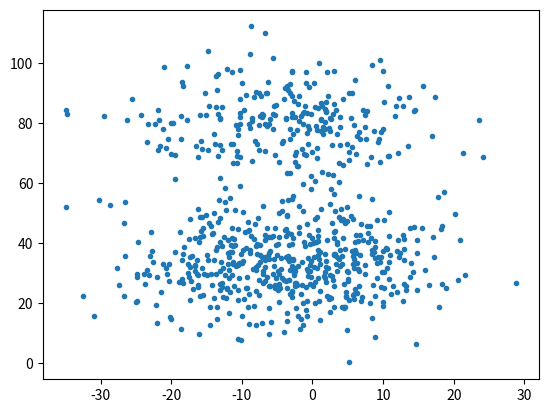

Python code for this plot:
#!/usr/bin/env python
import numpy as np
import matplotlib.pyplot as plt


def rand_clusters(within_cluster_stddev, between_cluster_variance, num_clusters, points_per_cluster):
    '''Return a dataset of clustered points.

    @param within_cluster_stddev the standard deviation within each cluster.
    @param between_cluster_variance the standard deviation between each cluster.
    @param num_clusters the amount of clusters
    @param points_per_cluster the amount of points in each cluster.
    '''
    return np.vstack(
        [np.random.multivariate_normal(
            # Generate random cluster center
            np.random.normal([0, 0], between_cluster_variance),
            # Covariance of within-cluster spread
            [[between_cluster_variance, 0], [0, between_cluster_variance]],
            points_per_cluster)
         for _ in range(num_clusters)])


# Test the function
RAND_POINTS = rand_clusters(0.0001, 100, 3, 256)

F, AX = plt.subplots()
AX.plot(RAND_POINTS[:, 0], RAND_POINTS[:, 1], '.')

np.savetxt("random_clusters.csv", RAND_POINTS, delimiter=",")

plt.show()
